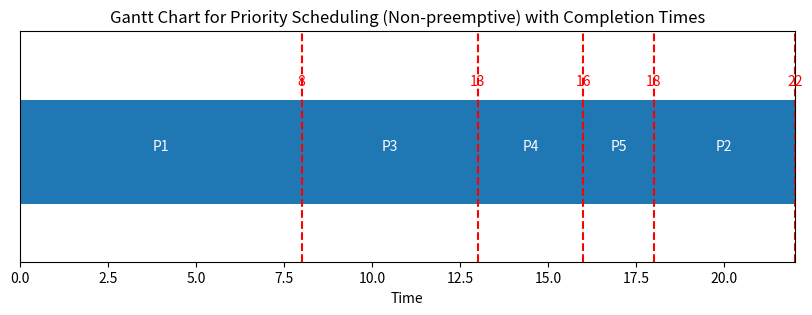

This figure's Python source: (Note: this script raises an exception after producing the figure.)
import matplotlib.pyplot as plt

"""
This program simulates the Priority Scheduling algorithm in a non-preemptive manner. 
It initially runs a predefined set of processes, allowing the user to observe the process list, 
calculations, and Gantt chart step-by-step. Afterward, users can input custom processes to simulate 
the scheduling. Key features include:
1. Displaying the process list in a table format before scheduling.
2. Simulating priority scheduling by selecting the process with the highest priority (lowest value).
3. Printing the cumulative Gantt chart in stages as each process completes.
4. Calculating and displaying average waiting and turnaround times.
5. Allowing for interactive input of custom process data for multiple simulations.
"""

# Function to display process list in a table format
def display_process_list(process_list):
    print(f"{'Process ID':<10}{'Arrival Time':<15}{'Burst Time':<15}{'Priority'}")
    print("="*50)
    for process in process_list:
        print(f"{process[1]:<10}{process[3]:<15}{process[2]:<15}{process[0]}")

# Function to plot the Gantt chart
def plot_gantt_chart(process_timeline, total_time):
    fig, ax = plt.subplots(figsize=(10, 3))
    
    for process_id, start, duration in process_timeline:
        ax.broken_barh([(start, duration)], (10, 9), facecolors=('tab:blue'))
        ax.text(start + duration / 2, 15, process_id, ha='center', va='center', color='white')
        
        # Add a vertical line at the completion time
        completion_time = start + duration
        ax.axvline(completion_time, color='red', linestyle='--')
        ax.text(completion_time, 20, f'{completion_time}', ha='center', va='bottom', color='red')

    ax.set_ylim(5, 25)
    ax.set_xlim(0, total_time)
    ax.set_xlabel("Time")
    ax.set_yticks([])
    ax.set_title("Gantt Chart for Priority Scheduling (Non-preemptive) with Completion Times")

    plt.show()

# Function to display calculations for each process
def display_calculations(completed, total_waiting_time, total_turn_around_time):
    print("\nProcess Calculations:")
    for process_id, details in completed.items():
        print(f"Process {process_id}: Completion Time = {details[0]}, Turn Around Time = {details[1]}, Waiting Time = {details[2]}")

    print("\nAverage Waiting Time:", total_waiting_time / len(completed))
    print("Average Turn Around Time:", total_turn_around_time / len(completed))
    print()  # Add a newline for readability

# Priority Scheduling Algorithm (Non-preemptive)
# Process: [priority, process_id, burst_time, arrival_time]
def priority(process_list):
    time = 0
    gantt = []
    completed = {}
    process_timeline = []

    total_waiting_time = 0
    total_turn_around_time = 0

    while process_list:
        available = [process for process in process_list if process[3] <= time]

        # If no process is available at the current time, increment time
        if not available:
            time += 1
            gantt.append("Idle")
            continue
        else:
            # Sort available processes by priority (lower value = higher priority)
            available.sort()
            process = available[0]

            # Remove the selected process from the process list
            process_list.remove(process)

            # Add to Gantt chart
            process_id = process[1]
            gantt.append(process_id)

            # Update the time and calculate times
            burst_time = process[2]
            process_start_time = time
            time += burst_time
            completion_time = time
            arrival_time = process[3]
            turn_around_time = completion_time - arrival_time
            waiting_time = turn_around_time - burst_time
            
            # Record completion details
            completed[process_id] = [completion_time, turn_around_time, waiting_time]
            process_timeline.append((process_id, process_start_time, burst_time))

            total_waiting_time += waiting_time
            total_turn_around_time += turn_around_time

    return completed, total_waiting_time, total_turn_around_time, process_timeline, time

# Function to take user input and run the Priority Scheduling algorithm
def user_input_priority():
    process_list = []
    num_processes = int(input("Enter the number of processes: "))
    for i in range(num_processes):
        arrival_time = int(input(f"Enter arrival time for Process {i + 1}: "))
        burst_time = int(input(f"Enter burst time for Process {i + 1}: "))
        priority_value = int(input(f"Enter priority for Process {i + 1} (lower number = higher priority): "))
        process_id = f"P{i + 1}"  # Automatically assign process ID as "P1", "P2", etc.
        process_list.append([priority_value, process_id, burst_time, arrival_time])
    
    # Display the process list entered by the user
    print("\nUser-defined Process List:")
    display_process_list(process_list)
    print()
    
    return process_list

# Main function to control the flow of Priority scheduling simulation
def main():
    initial_process_list = [[5, "P1", 8, 0], [4, "P2", 4, 3], [1, "P3", 5, 4], [2, "P4", 3, 6], [3, "P5", 2, 10]]
    print("Running initial Priority Scheduling simulation with predefined processes:")
    
    # Display process list and wait for user confirmation
    display_process_list(initial_process_list)
    input("Press Enter to continue to calculations...")

    # Run Priority scheduling
    completed, total_waiting_time, total_turn_around_time, process_timeline, total_time = priority(initial_process_list)

    # Display calculations and wait for user confirmation
    display_calculations(completed, total_waiting_time, total_turn_around_time)
    input("Press Enter to continue to the Gantt chart...")

    # Plot the Gantt chart
    plot_gantt_chart(process_timeline, total_time)
    
    # Ask user if they want to simulate a new process set
    while input("Press Enter to simulate a new set of processes or type 'exit' to quit: ").strip().lower() != 'exit':
        # Get new process list from user input
        process_list = user_input_priority()

        # Display process list and wait for user confirmation
        input("Press Enter to continue to calculations...")

        # Run Priority scheduling
        completed, total_waiting_time, total_turn_around_time, process_timeline, total_time = priority(process_list)

        # Display calculations and wait for user confirmation
        display_calculations(completed, total_waiting_time, total_turn_around_time)
        input("Press Enter to continue to the Gantt chart...")

        # Plot the Gantt chart
        plot_gantt_chart(process_timeline, total_time)

if __name__ == '__main__':
    main()
